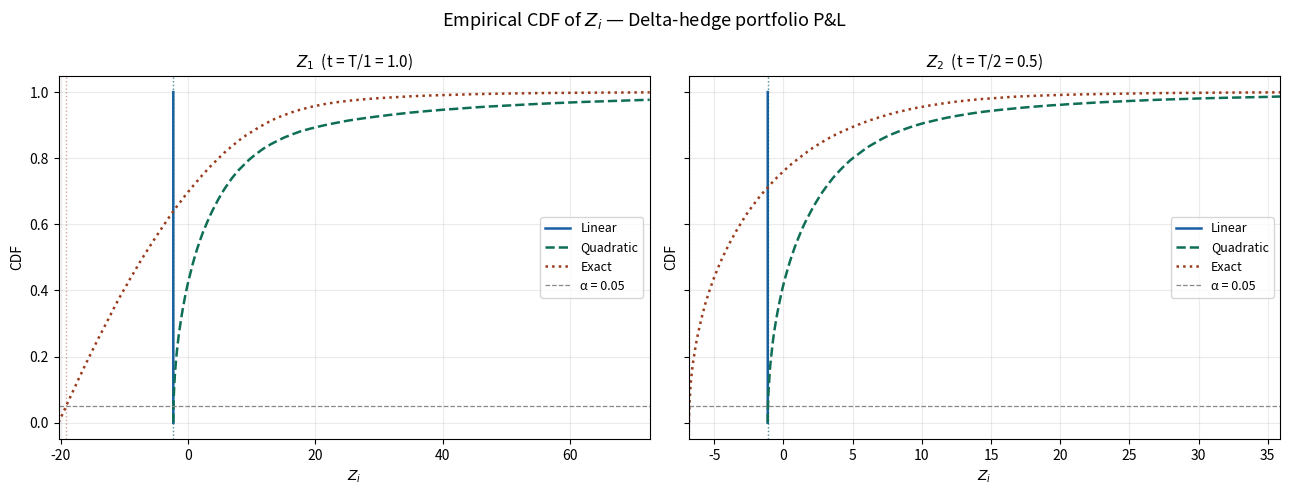

The matplotlib source for this figure:
"""
Problem #2 — Portfolio Risk: Delta-Hedge Monte Carlo Analysis

Portfolio value at time t:
  V(t, x) = C(t, x) - Delta*x - delta_cash * e^(rt)

  Risk measures (all at level alpha = 0.05):
  rho_EL  = -E[Z]          Expected Loss
  rho_VaR = VaR_0.05(Z)    5th percentile of -Z  (= -5th pct of Z)
  rho_ES  = ES_0.05(Z)     mean of -Z given Z <= VaR quantile of Z
"""

import numpy as np
import matplotlib.pyplot as plt
from scipy.stats import norm

# Parameters
S0    = 100.0
K     = S0      
T     = 1.0
r     = 0.05
mu    = 0.10
sigma = 0.40
M     = 100_000
alpha = 0.05 
np.random.seed(42)

# Black-Scholes helpers 
def bs_call(S, K, r, sigma, tau):
    "tau = time to maturity"
    if tau <= 0:
        return np.maximum(S - K, 0.0)
    d1 = (np.log(S / K) + (r + 0.5 * sigma**2) * tau) / (sigma * np.sqrt(tau)) # From Class
    d2 = d1 - sigma * np.sqrt(tau) # From Class
    return S * norm.cdf(d1) - K * np.exp(-r * tau) * norm.cdf(d2)

def bs_delta(S, K, r, sigma, tau):
    "BS delta = N(d1)"
    if tau <= 0:
        return (S > K).astype(float)
    d1 = (np.log(S / K) + (r + 0.5 * sigma**2) * tau) / (sigma * np.sqrt(tau))
    return norm.cdf(d1)

def bs_gamma(S, K, r, sigma, tau):
    """BS gamma = n(d1) / (S sigma sqrt(tau))."""
    if tau <= 0:
        return np.zeros_like(S)
    d1 = (np.log(S / K) + (r + 0.5 * sigma**2) * tau) / (sigma * np.sqrt(tau))
    return norm.pdf(d1) / (S * sigma * np.sqrt(tau))

# Risk-neutral pricing for deriv
C0         = bs_call(S0, K, r, sigma, T)
Delta      = bs_delta(S0, K, r, sigma, T)
Gamma      = bs_gamma(S0, K, r, sigma, T)
delta_cash = Delta * S0 - C0 

print("=" * 60)
print("  Black-Scholes initial quantities")
print("=" * 60)
print(f"  C(0, S0)       = {C0:.4f}")
print(f"  Delta          = {Delta:.4f}")
print(f"  Gamma          = {Gamma:.6f}")
print(f"  delta_cash     = {delta_cash:.4f}  (δ < 0 → borrow cash)")
print()

def expected_loss(Z):
    return -np.mean(Z)

def var_alpha(Z, a=alpha):
    # VaR level
    return -np.quantile(Z, a)

def es_alpha(Z, a=alpha):
    # Expected Shortfall
    q = np.quantile(Z, a)
    tail = Z[Z <= q]
    return -np.mean(tail)

# MC simulation 
# Draw standard normals once; reuse for both periods
W = np.random.randn(M)

results = {}

for i in [1, 2]:
    t   = T / i                              # evaluation time
    tau = T - t                              # time to maturity

    # Physical-world stock price at time t
    St  = S0 * np.exp((mu - 0.5 * sigma**2) * t + sigma * np.sqrt(t) * W)
    dS  = St - S0

    # Now for questions
    # a) Linear approximation of dC
    dC_lin  = Delta * dS

    # b) Quadratic (2nd-order Taylor) approximation of dC
    dC_quad = Delta * dS + 0.5 * Gamma * dS**2

    # c) Exact Black-Scholes call price at (t, St)
    dC_exact = bs_call(St, K, r, sigma, tau) - C0

    # Change in risk-free bond position
    bond_gain = delta_cash * (np.exp(r * t) - 1)

    # Z_i for each model (Given Formula)
    # V(t,St) - V(0,S0) = [C(t,St) - Delta*St - delta_cash*e^{rt}]
    #                     - [C(0,S0) - Delta*S0 - delta_cash]
    #                   = dC - Delta*dS - delta_cash*(e^{rt}-1)
    for model, dC in [('linear', dC_lin), ('quadratic', dC_quad), ('exact', dC_exact)]:
        Z = dC - Delta * dS - bond_gain
        results[(i, model)] = Z

# Summary
header = f"{'i':>2}  {'Model':<12}  {'E[Z]':>9}  {'EL=−E[Z]':>9}  {'VaR5%':>9}  {'ES5%':>9}"
print("=" * 60)
print("  Risk measures  (α = 5%)")
print("=" * 60)
print(header)
print("-" * 60)
for i in [1, 2]:
    for model in ['linear', 'quadratic', 'exact']:
        Z  = results[(i, model)]
        EZ = np.mean(Z)
        EL = expected_loss(Z)
        VaR = var_alpha(Z)
        ES  = es_alpha(Z)
        print(f"  {i}  {model:<12}  {EZ:>9.4f}  {EL:>9.4f}  {VaR:>9.4f}  {ES:>9.4f}")
    print()

# Plot empirical CDFs
colors  = {'linear': '#185FA5', 'quadratic': '#0F6E56', 'exact': '#993C1D'}
lstyles = {'linear': '-',       'quadratic': '--',      'exact': ':'}

fig, axes = plt.subplots(1, 2, figsize=(13, 5), sharey=True)
fig.suptitle("Empirical CDF of $Z_i$ — Delta-hedge portfolio P&L", fontsize=13, y=.98)

for ax, i in zip(axes, [1, 2]):
    for model in ['linear', 'quadratic', 'exact']:
        Z    = results[(i, model)]
        Zs   = np.sort(Z)
        cdf  = np.arange(1, M + 1) / M
        VaR  = var_alpha(Z)

        ax.plot(Zs, cdf,
                color=colors[model], linestyle=lstyles[model], linewidth=1.8,
                label=model.capitalize())

        # VaR (5th percentile of Z = left tail)
        q05 = np.quantile(Z, alpha)
        ax.axvline(q05, color=colors[model], linestyle=':', alpha=0.45, linewidth=1)

    ax.axhline(alpha, color='#888', linestyle='--', linewidth=0.9, label=f'α = {alpha}')
    ax.set_title(f"$Z_{i}$  (t = T/{i} = {T/i:.1f})", fontsize=11)
    ax.set_xlabel("$Z_i$", fontsize=10)
    ax.set_ylabel("CDF", fontsize=10)
    ax.legend(fontsize=9)
    ax.grid(True, alpha=0.25)
    ax.set_xlim(np.quantile(results[(i, 'exact')], 0.001),
                np.quantile(results[(i, 'exact')], 0.999))

plt.tight_layout()
plt.savefig("empirical_cdf.png", dpi=150, bbox_inches='tight')
#plt.show()
print("\nPlot saved to  empirical_cdf.png")
